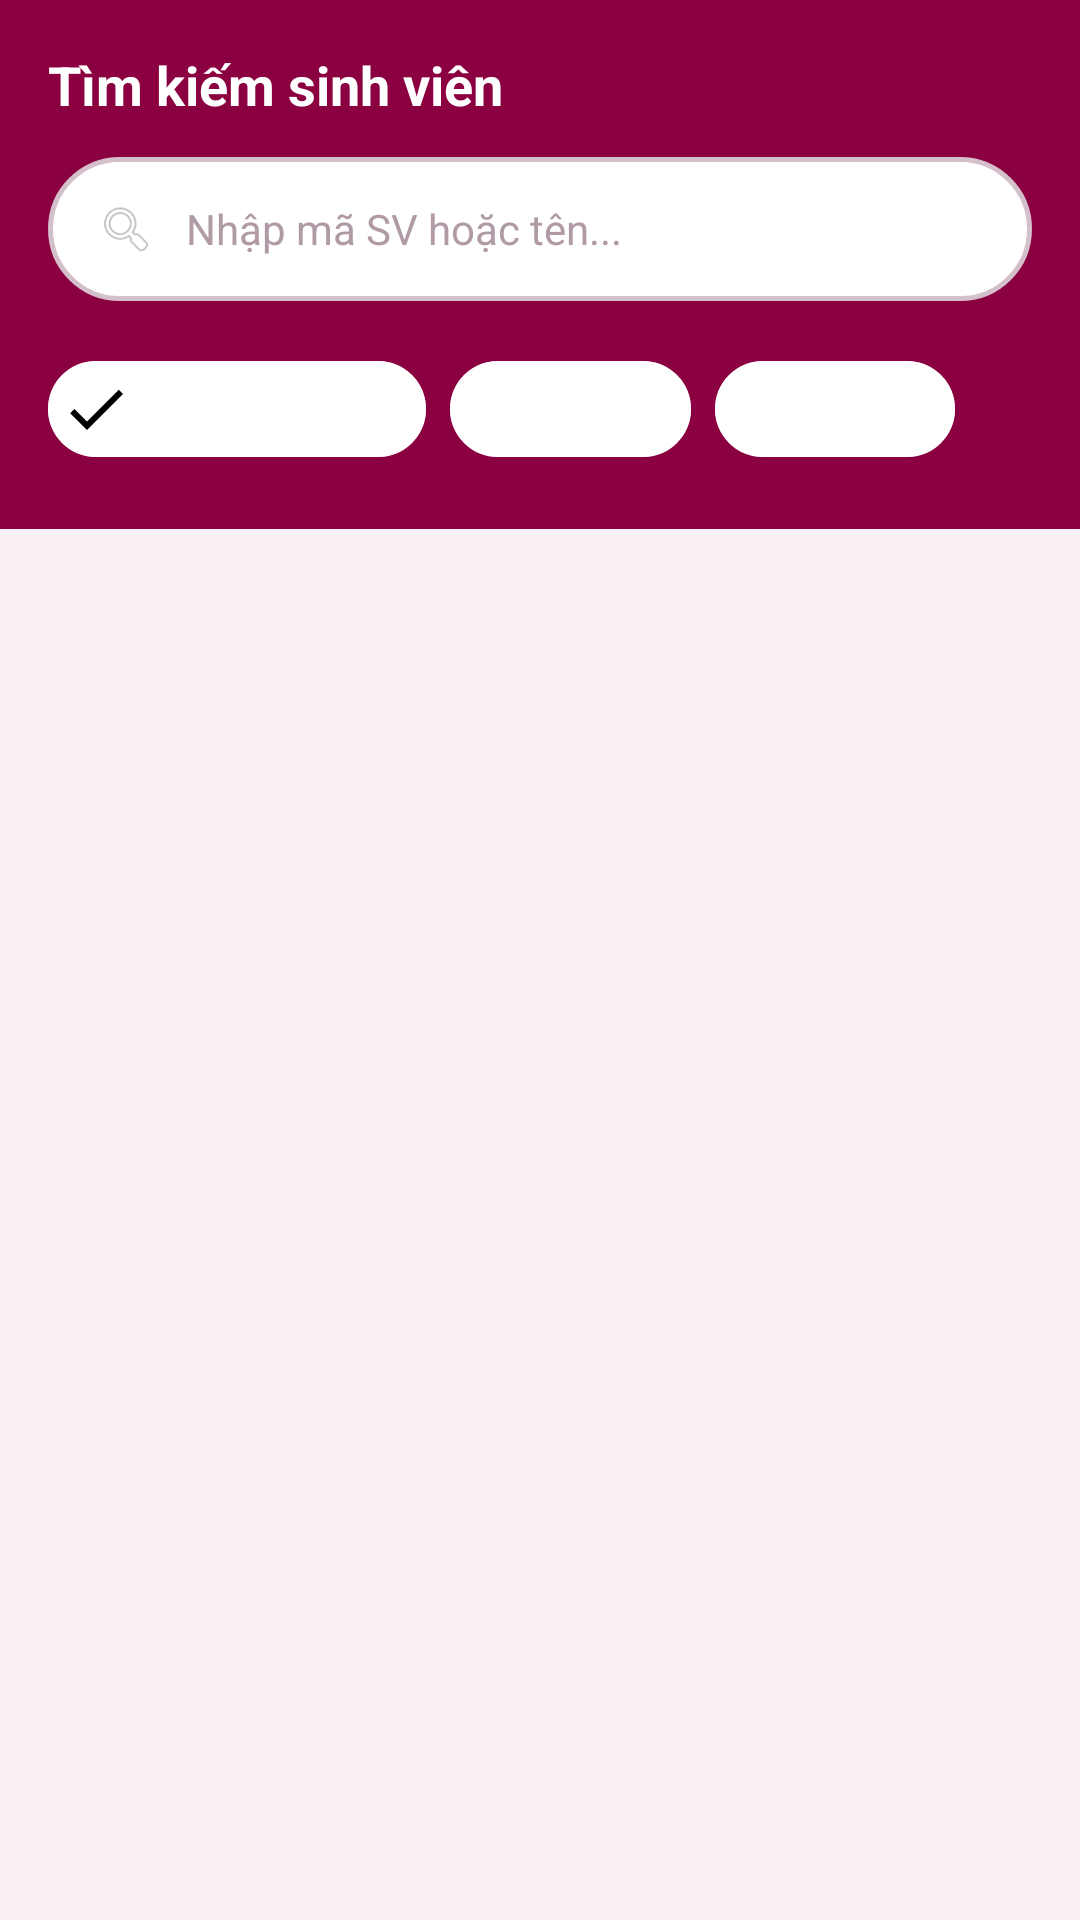

Produce the Android XML layout that renders to this screen, including the resource entries it uses.
<!-- AndroidManifest.xml: application theme Theme.Btl -->
<!-- res/layout/fragment_search.xml -->
<?xml version="1.0" encoding="utf-8"?>
<LinearLayout
    xmlns:android="http://schemas.android.com/apk/res/android"
    xmlns:app="http://schemas.android.com/apk/res-auto"
    android:layout_width="match_parent"
    android:layout_height="match_parent"
    android:orientation="vertical"
    android:background="@color/screen_bg">

    <LinearLayout
        android:layout_width="match_parent"
        android:layout_height="wrap_content"
        android:background="@color/tl_primary"
        android:padding="16dp"
        android:orientation="vertical">

        <TextView
            android:layout_width="wrap_content"
            android:layout_height="wrap_content"
            android:text="@string/search_title"
            android:textSize="18sp"
            android:textStyle="bold"
            android:textColor="@color/white"
            android:layout_marginBottom="12dp"/>

        <LinearLayout
            android:layout_width="match_parent"
            android:layout_height="48dp"
            android:background="@drawable/bg_search_bar"
            android:orientation="horizontal"
            android:gravity="center_vertical"
            android:paddingHorizontal="16dp">

            <ImageView
                android:layout_width="20dp"
                android:layout_height="20dp"
                android:src="@android:drawable/ic_menu_search"
                android:alpha="0.5"/>

            <EditText
                android:id="@+id/et_search"
                android:layout_width="0dp"
                android:layout_weight="1"
                android:layout_height="match_parent"
                android:hint="@string/search_hint"
                android:textColorHint="@color/text_hint"
                android:textColor="@color/text_primary"
                android:textSize="14sp"
                android:background="@null"
                android:paddingHorizontal="10dp"
                android:inputType="text"
                android:imeOptions="actionSearch"
                android:singleLine="true"/>

            <ImageView
                android:id="@+id/iv_clear_search"
                android:layout_width="20dp"
                android:layout_height="20dp"
                android:src="@android:drawable/ic_menu_close_clear_cancel"
                android:alpha="0.5"
                android:visibility="gone"
                android:clickable="true"
                android:focusable="true"/>
        </LinearLayout>

        <com.google.android.material.chip.ChipGroup
            android:id="@+id/chip_group_search_type"
            android:layout_width="match_parent"
            android:layout_height="wrap_content"
            android:layout_marginTop="12dp"
            app:singleSelection="true"
            app:checkedChip="@id/chip_by_id">

            <com.google.android.material.chip.Chip
                android:id="@+id/chip_by_id"
                style="@style/Widget.MaterialComponents.Chip.Filter"
                android:layout_width="wrap_content"
                android:layout_height="wrap_content"
                android:text="Theo mã SV"
                android:textColor="@color/white"
                app:chipBackgroundColor="@color/selector_chip_search"
                app:chipStrokeColor="@color/white_80"
                app:chipStrokeWidth="1dp"/>

            <com.google.android.material.chip.Chip
                android:id="@+id/chip_by_name"
                style="@style/Widget.MaterialComponents.Chip.Filter"
                android:layout_width="wrap_content"
                android:layout_height="wrap_content"
                android:text="Theo tên"
                android:textColor="@color/white"
                app:chipBackgroundColor="@color/selector_chip_search"
                app:chipStrokeColor="@color/white_80"
                app:chipStrokeWidth="1dp"/>

            <com.google.android.material.chip.Chip
                android:id="@+id/chip_by_class"
                style="@style/Widget.MaterialComponents.Chip.Filter"
                android:layout_width="wrap_content"
                android:layout_height="wrap_content"
                android:text="Theo lớp"
                android:textColor="@color/white"
                app:chipBackgroundColor="@color/selector_chip_search"
                app:chipStrokeColor="@color/white_80"
                app:chipStrokeWidth="1dp"/>
        </com.google.android.material.chip.ChipGroup>
    </LinearLayout>

    <ProgressBar
        android:id="@+id/progress_search"
        android:layout_width="wrap_content"
        android:layout_height="wrap_content"
        android:layout_gravity="center"
        android:indeterminateTint="@color/tl_primary"
        android:layout_marginTop="32dp"
        android:visibility="gone"/>

    <TextView
        android:id="@+id/tv_result_count"
        android:layout_width="match_parent"
        android:layout_height="wrap_content"
        android:text=""
        android:textSize="13sp"
        android:textColor="@color/text_secondary"
        android:paddingHorizontal="20dp"
        android:paddingVertical="12dp"
        android:visibility="gone"/>

    <androidx.recyclerview.widget.RecyclerView
        android:id="@+id/rv_search_results"
        android:layout_width="match_parent"
        android:layout_height="0dp"
        android:layout_weight="1"
        android:paddingHorizontal="16dp"
        android:paddingTop="8dp"
        android:paddingBottom="16dp"
        android:clipToPadding="false"/>

    <LinearLayout
        android:id="@+id/layout_empty"
        android:layout_width="match_parent"
        android:layout_height="0dp"
        android:layout_weight="1"
        android:orientation="vertical"
        android:gravity="center"
        android:visibility="gone">

        <ImageView
            android:layout_width="80dp"
            android:layout_height="80dp"
            android:src="@android:drawable/ic_menu_search"
            android:alpha="0.2"/>

        <TextView
            android:layout_width="wrap_content"
            android:layout_height="wrap_content"
            android:text="@string/search_empty"
            android:textSize="16sp"
            android:textColor="@color/text_hint"
            android:layout_marginTop="16dp"/>

        <TextView
            android:layout_width="wrap_content"
            android:layout_height="wrap_content"
            android:text="Thử tìm với từ khóa khác"
            android:textSize="13sp"
            android:textColor="@color/text_hint"
            android:layout_marginTop="4dp"/>
    </LinearLayout>

</LinearLayout>
<!-- resources referenced by this layout -->
<resources>
  <color name="screen_bg">#F8F0F4</color>
  <color name="text_hint">#B09AA6</color>
  <color name="text_primary">#2D1520</color>
  <color name="text_secondary">#6B4F5C</color>
  <color name="tl_primary">#8B0040</color>
  <color name="white">#FFFFFF</color>
  <color name="white_80">#CCFFFFFF</color>
  <!-- drawable bg_search_bar (drawable) -->
  <?xml version="1.0" encoding="utf-8"?>
  <shape xmlns:android="http://schemas.android.com/apk/res/android"
      android:shape="rectangle">
      <solid android:color="@color/white"/>
      <corners android:radius="28dp"/>
      <stroke android:width="1.5dp" android:color="@color/gray_300"/>
  </shape>
  <string name="search_empty">Không tìm thấy sinh viên</string>
  <string name="search_hint">Nhập mã SV hoặc tên...</string>
  <string name="search_title">Tìm kiếm sinh viên</string>
  <style name="Theme.Btl" parent="Theme.MaterialComponents.Light.NoActionBar">
          <item name="colorPrimary">@color/tl_primary</item>
          <item name="colorPrimaryVariant">@color/tl_primary_dark</item>
          <item name="colorOnPrimary">@color/white</item>
          <item name="colorSecondary">@color/tl_accent</item>
          <item name="colorOnSecondary">@color/white</item>
          <item name="android:statusBarColor">@color/tl_primary_dark</item>
          <item name="android:windowBackground">@color/screen_bg</item>
          <item name="android:fontFamily">sans-serif</item>
          <item name="materialButtonStyle">@style/TL.Button</item>
          <item name="textInputStyle">@style/TL.TextInput</item>
      </style>
  <color name="gray_300">#D4C0CA</color>
  <color name="tl_primary_dark">#5C0028</color>
  <color name="tl_accent">#C62828</color>
  <style name="TL.Button" parent="Widget.MaterialComponents.Button">
          <item name="backgroundTint">@color/tl_primary</item>
          <item name="android:textColor">@color/white</item>
          <item name="cornerRadius">12dp</item>
          <item name="android:letterSpacing">0.05</item>
          <item name="android:textStyle">bold</item>
          <item name="android:paddingTop">14dp</item>
          <item name="android:paddingBottom">14dp</item>
          <item name="android:insetTop">0dp</item>
          <item name="android:insetBottom">0dp</item>
          <item name="rippleColor">@color/ripple</item>
      </style>
  <style name="TL.TextInput" parent="Widget.MaterialComponents.TextInputLayout.OutlinedBox">
          <item name="boxStrokeColor">@color/tl_primary</item>
          <item name="hintTextColor">@color/tl_primary</item>
          <item name="boxCornerRadiusTopStart">12dp</item>
          <item name="boxCornerRadiusTopEnd">12dp</item>
          <item name="boxCornerRadiusBottomStart">12dp</item>
          <item name="boxCornerRadiusBottomEnd">12dp</item>
          <item name="boxBackgroundColor">@color/white</item>
      </style>
  <color name="ripple">#1A8B0040</color>
</resources>
